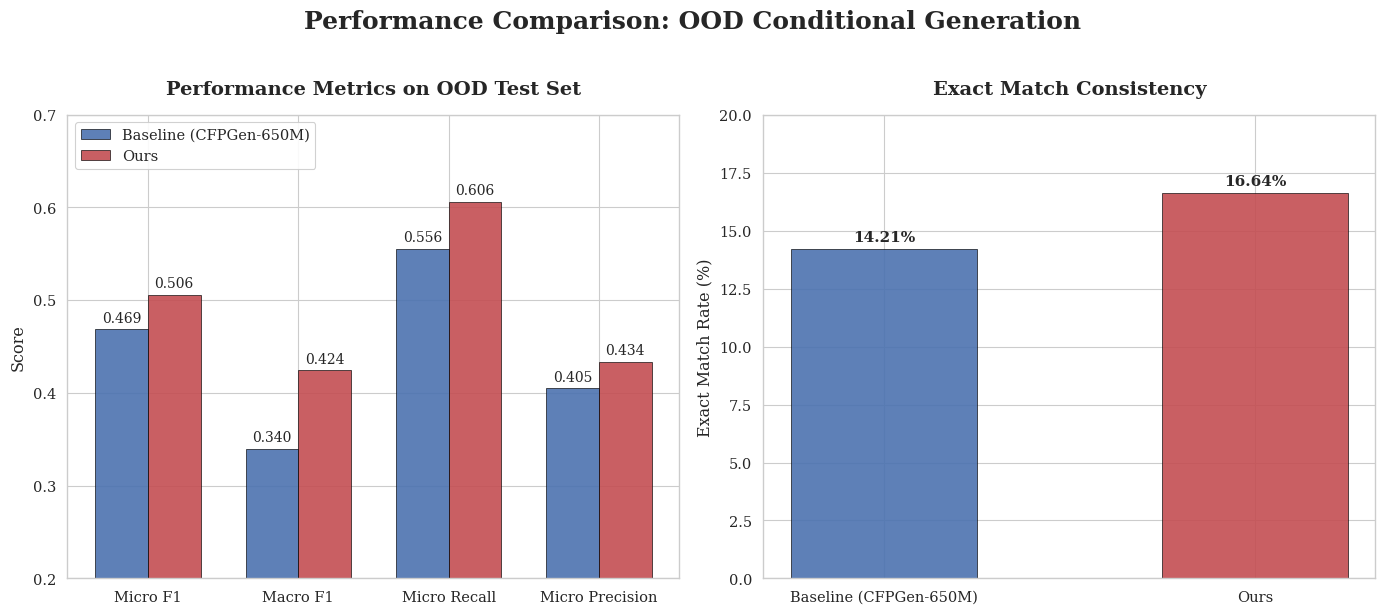

Python code for this plot:
import matplotlib.pyplot as plt
import numpy as np
import seaborn as sns

# --- 1. Data Setup ---
# Metrics from your log
metrics = ['Micro F1', 'Macro F1', 'Micro Recall', 'Micro Precision']

# Baseline: cfpgen_650m
baseline_scores = [0.4686, 0.3401, 0.5557, 0.4050]
baseline_exact = 199
total_samples = 1400

# Ours: DPLM2
ours_scores = [0.5057, 0.4243, 0.6062, 0.4338]
ours_exact = 233

# Calculate Exact Match Percentages
baseline_em_pct = (baseline_exact / total_samples) * 100
ours_em_pct = (ours_exact / total_samples) * 100

# --- 2. Plotting Configuration (ICML Style) ---
# Set a clean, professional style suitable for academic publication
sns.set_theme(style="whitegrid", context="paper", font_scale=1.2)
plt.rcParams['font.family'] = 'serif'  # Serif fonts are standard for ICML/NeurIPS
colors = ["#4c72b0", "#c44e52"]  # Professional Blue vs Red/Maroon

fig, axes = plt.subplots(1, 2, figsize=(14, 6))

# --- 3. Subplot 1: Metrics Report (Grouped Bar Chart) ---
x = np.arange(len(metrics))
width = 0.35

# Plot bars
rects1 = axes[0].bar(x - width/2, baseline_scores, width, label='Baseline (CFPGen-650M)', color=colors[0], alpha=0.9, edgecolor='black', linewidth=0.5)
rects2 = axes[0].bar(x + width/2, ours_scores, width, label='Ours', color=colors[1], alpha=0.9, edgecolor='black', linewidth=0.5)

# Formatting Subplot 1
axes[0].set_ylabel('Score')
axes[0].set_title('Performance Metrics on OOD Test Set', fontsize=14, weight='bold', pad=15)
axes[0].set_xticks(x)
axes[0].set_xticklabels(metrics)
axes[0].set_ylim(0.2, 0.7)  # Set limit to make room for labels
axes[0].legend(loc='upper left', frameon=True, framealpha=0.9)

# Helper function to add labels on bars
def autolabel(rects, ax):
    for rect in rects:
        height = rect.get_height()
        ax.annotate(f'{height:.3f}',
                    xy=(rect.get_x() + rect.get_width() / 2, height),
                    xytext=(0, 3),  # 3 points vertical offset
                    textcoords="offset points",
                    ha='center', va='bottom', fontsize=10)

autolabel(rects1, axes[0])
autolabel(rects2, axes[0])

# --- 4. Subplot 2: Exact Match Rate (Bar Chart) ---
em_labels = ['Baseline (CFPGen-650M)', 'Ours']
em_values = [baseline_em_pct, ours_em_pct]
x_em = np.arange(len(em_labels))

rects_em = axes[1].bar(x_em, em_values, width=0.5, color=colors, alpha=0.9, edgecolor='black', linewidth=0.5)

# Formatting Subplot 2
axes[1].set_ylabel('Exact Match Rate (%)')
axes[1].set_title('Exact Match Consistency', fontsize=14, weight='bold', pad=15)
axes[1].set_xticks(x_em)
axes[1].set_xticklabels(em_labels)
axes[1].set_ylim(0, 20)  # Adjust based on data (highest is ~16%)

# Add labels for Exact Matches
for i, rect in enumerate(rects_em):
    height = rect.get_height()
    raw_count = baseline_exact if i == 0 else ours_exact
    # Display Percentage and Raw Count
    label_text = f"{height:.2f}%"
    axes[1].annotate(label_text,
                xy=(rect.get_x() + rect.get_width() / 2, height),
                xytext=(0, 3),
                textcoords="offset points",
                ha='center', va='bottom', fontsize=11, weight='bold')

# --- 5. Final Layout Adjustments ---
# Main Super Title
fig.suptitle("Performance Comparison: OOD Conditional Generation", fontsize=18, weight='bold', y=1.02)

plt.tight_layout()

# Save the figure
filename = "experiment_ood_conditional_generation_metrics.png"
plt.savefig(filename, dpi=300, bbox_inches='tight')
print(f"Plot saved as {filename}")

plt.show()
